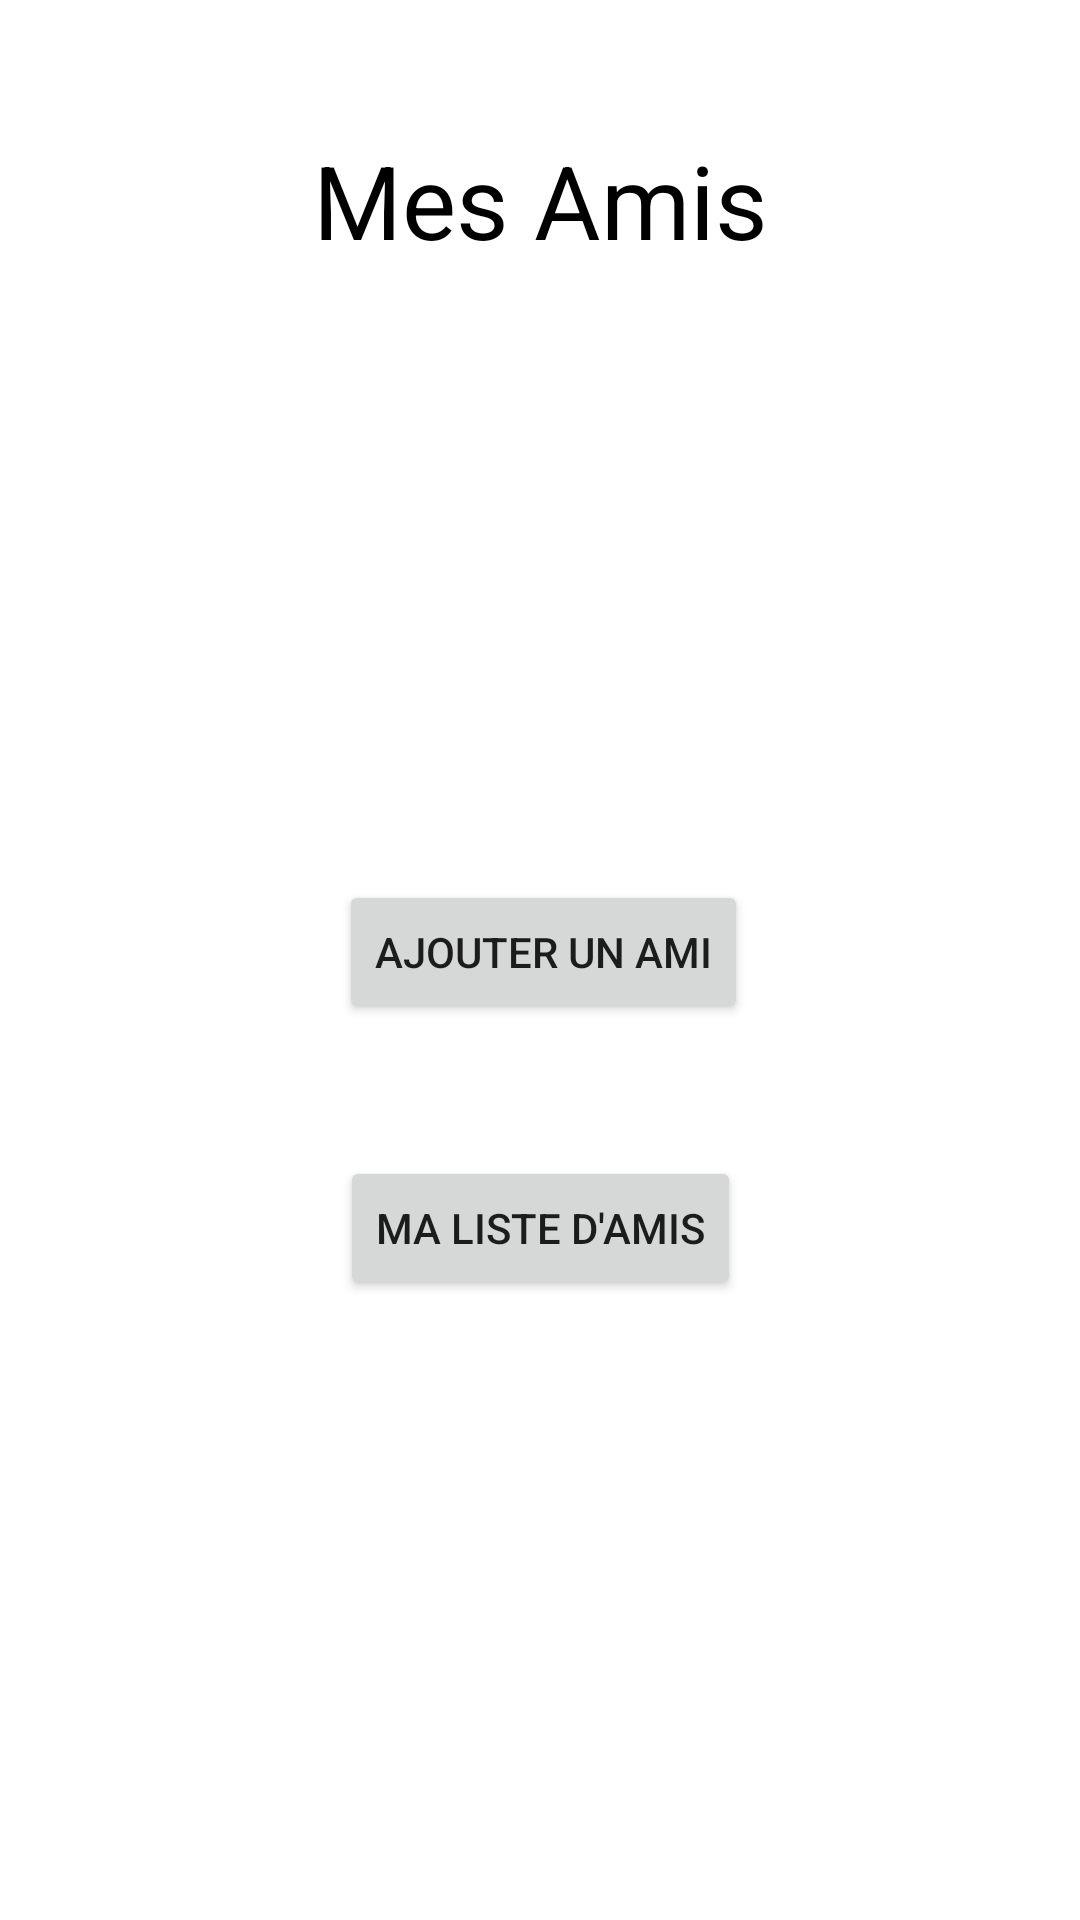

Write the Android layout XML for this screen, with the resource values it uses.
<!-- AndroidManifest.xml: application theme Theme.PolyApp -->
<!-- res/layout/fragment_my_friends.xml -->
<?xml version="1.0" encoding="utf-8"?>
<androidx.constraintlayout.widget.ConstraintLayout xmlns:android="http://schemas.android.com/apk/res/android"
    xmlns:app="http://schemas.android.com/apk/res-auto"
    xmlns:tools="http://schemas.android.com/tools"
    android:layout_width="match_parent"
    android:layout_height="match_parent"
    tools:context=".ui.friends.MyFriendsFragment">

    <TextView
        android:id="@+id/textView7"
        android:layout_width="wrap_content"
        android:layout_height="wrap_content"
        android:layout_marginStart="130dp"
        android:layout_marginTop="44dp"
        android:layout_marginEnd="130dp"
        android:text="Mes Amis"
        android:textColor="#000000"
        android:textSize="34sp"
        app:layout_constraintEnd_toEndOf="parent"
        app:layout_constraintStart_toStartOf="parent"
        app:layout_constraintTop_toTopOf="parent" />

    <Button
        android:id="@+id/buttonAddFriend"
        android:layout_width="wrap_content"
        android:layout_height="wrap_content"
        android:layout_marginStart="125dp"
        android:layout_marginTop="204dp"
        android:layout_marginEnd="123dp"
        android:text="Ajouter un ami"
        app:layout_constraintEnd_toEndOf="parent"
        app:layout_constraintStart_toStartOf="parent"
        app:layout_constraintTop_toBottomOf="@+id/textView7" />

    <Button
        android:id="@+id/buttonMyFriends"
        android:layout_width="wrap_content"
        android:layout_height="wrap_content"
        android:layout_marginStart="125dp"
        android:layout_marginTop="44dp"
        android:layout_marginEnd="125dp"
        android:text="Ma liste d'amis"
        app:layout_constraintEnd_toEndOf="parent"
        app:layout_constraintStart_toStartOf="parent"
        app:layout_constraintTop_toBottomOf="@+id/buttonAddFriend" />
</androidx.constraintlayout.widget.ConstraintLayout>
<!-- resources referenced by this layout -->
<resources>
  <style name="Theme.PolyApp" parent="Theme.MaterialComponents.DayNight.DarkActionBar">
          
          <item name="colorPrimary">@color/purple_500</item>
          <item name="colorPrimaryVariant">@color/purple_700</item>
          <item name="colorOnPrimary">@color/white</item>
          
          <item name="colorSecondary">@color/teal_200</item>
          <item name="colorSecondaryVariant">@color/teal_700</item>
          <item name="colorOnSecondary">@color/black</item>
          
          <item name="android:statusBarColor">?attr/colorPrimaryVariant</item>
          
      </style>
  <!-- not gathered from this repository: default colours our renderer supplied (Android Studio template values) -->
  <color name="purple_500">#FF6200EE</color>
  <color name="purple_700">#FF3700B3</color>
  <color name="teal_200">#FF03DAC5</color>
  <color name="teal_700">#FF018786</color>
  <color name="black">#FF000000</color>
  <color name="white">#FFFFFFFF</color>
</resources>
